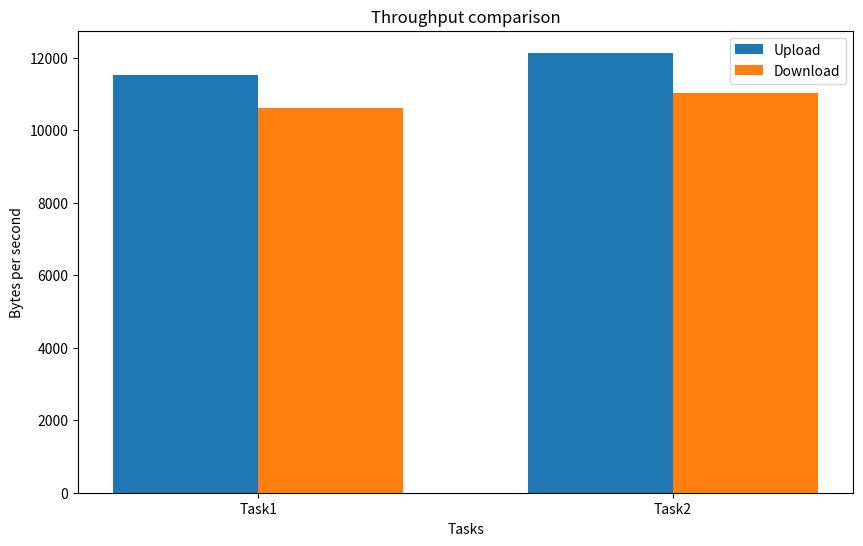

Here is the Python script that generated this plot:
import matplotlib.pyplot as plt
import numpy as np

# Define the labels and values
labels = ['Task1', 'Task2']
upload_values = [11541.05,12142.63]  # replace with your upload values
download_values = [10608.59,11030.51]  # replace with your download values

# Define the x locations for the groups
x = np.arange(len(labels))

# Define the width of the bars
width = 0.35

# Plot the data
plt.figure(figsize=(10,6))
plt.bar(x - width/2, upload_values, width, label='Upload')
plt.bar(x + width/2, download_values, width, label='Download')

# Add labels and title
plt.xlabel('Tasks')
plt.ylabel('Bytes per second')
plt.title('Throughput comparison')

# Add xticks
plt.xticks(x, labels)

# Add legend
plt.legend()

# Show the plot
plt.show()